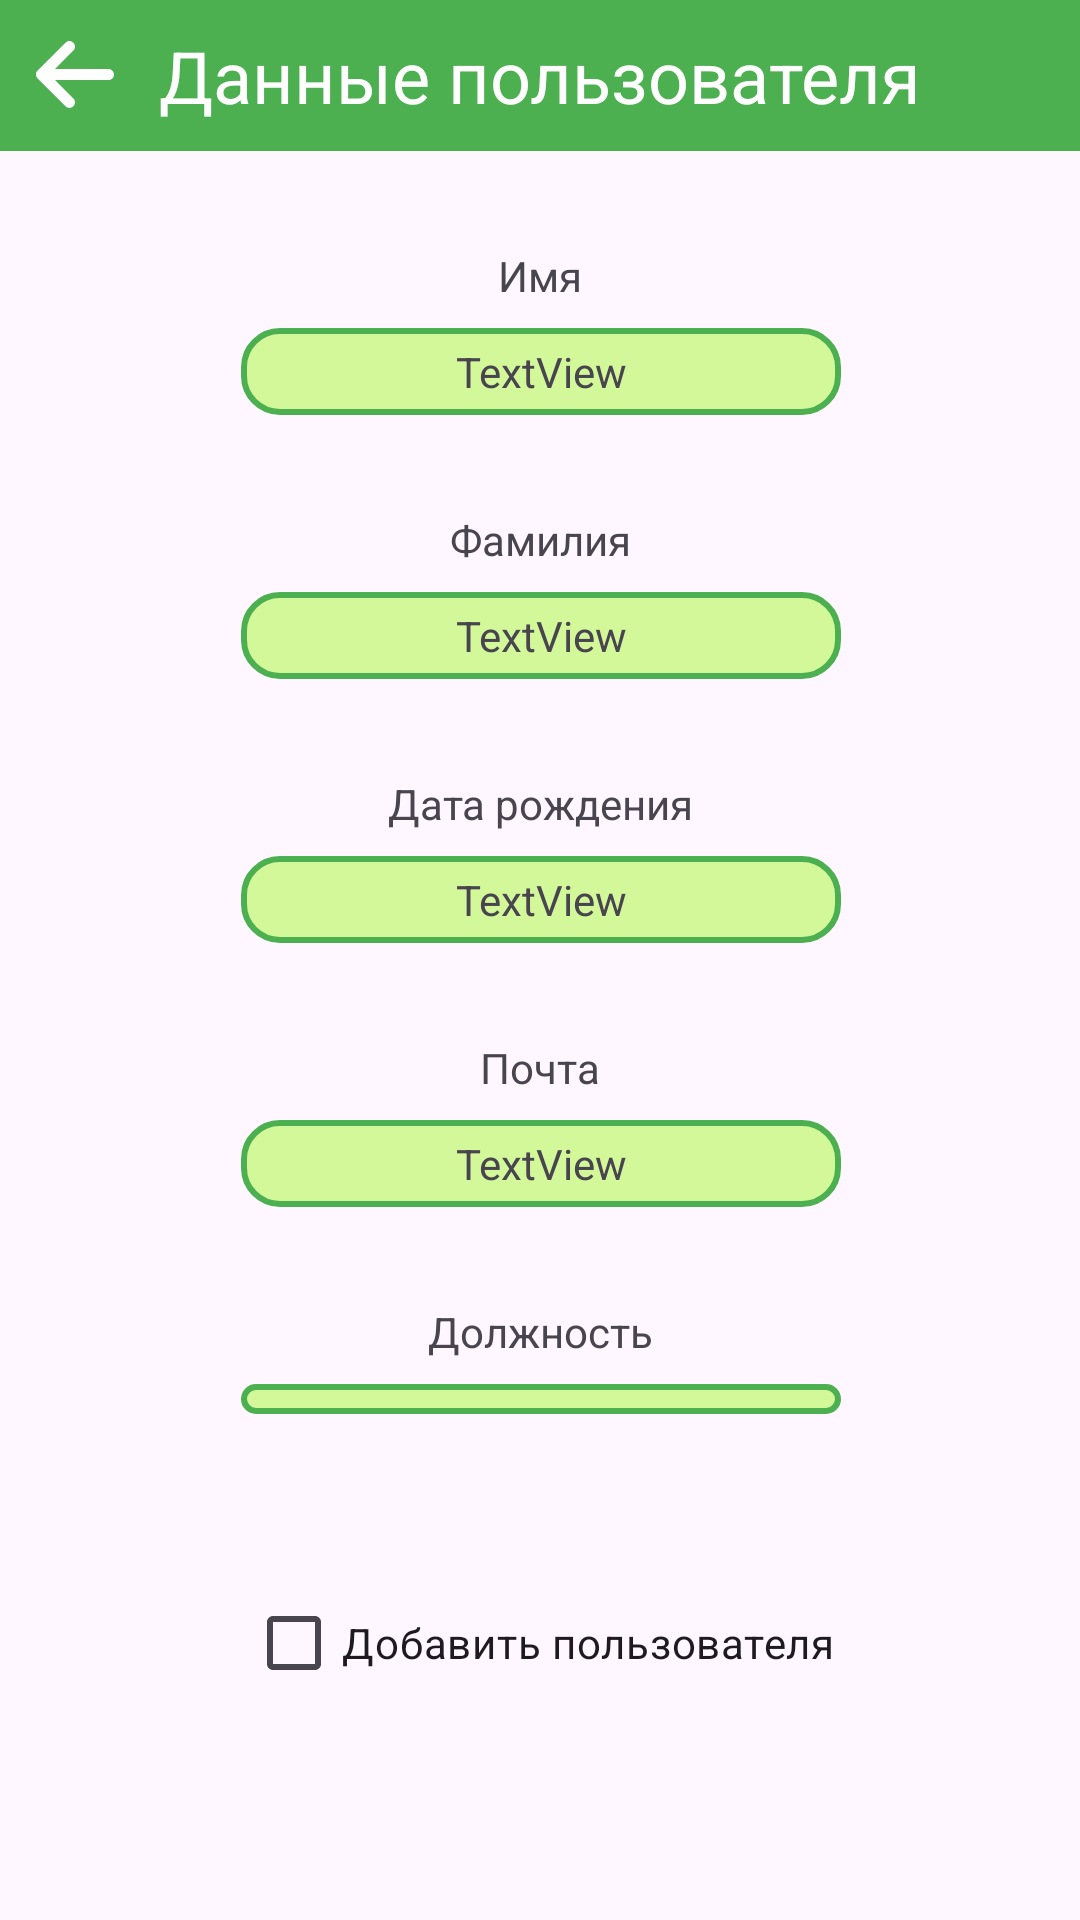

Layout XML and referenced resources for this Android screen:
<!-- AndroidManifest.xml: application theme Theme.MyApplication -->
<!-- res/layout/activity_user_request.xml -->
<?xml version="1.0" encoding="utf-8"?>
<androidx.constraintlayout.widget.ConstraintLayout xmlns:android="http://schemas.android.com/apk/res/android"
    xmlns:app="http://schemas.android.com/apk/res-auto"
    xmlns:tools="http://schemas.android.com/tools"
    android:layout_width="match_parent"
    android:layout_height="match_parent"
    tools:context=".screens.request.UserRequestActivity">

    <TextView
        android:id="@+id/text_header2"
        android:layout_width="match_parent"
        android:layout_height="wrap_content"
        android:background="@color/green"
        android:padding="9sp"
        android:text="@string/app_request_user"
        android:textAlignment="center"
        android:textColor="@color/white"
        android:textSize="24sp"
        app:layout_constraintEnd_toEndOf="parent"
        app:layout_constraintStart_toStartOf="parent"
        app:layout_constraintTop_toTopOf="parent" />

    <ImageButton
        android:id="@+id/imageButton"
        android:layout_width="50dp"
        android:layout_height="50dp"
        android:backgroundTint="#00FFFFFF"
        android:hapticFeedbackEnabled="false"
        android:onClick="onClickUserRequestExit"
        android:scaleType="centerInside"
        android:soundEffectsEnabled="false"
        app:layout_constraintStart_toStartOf="parent"
        app:layout_constraintTop_toTopOf="parent"
        app:srcCompat="@drawable/icon_arrow_left_solid" />

    <TextView
        android:id="@+id/textView2"
        android:layout_width="wrap_content"
        android:layout_height="wrap_content"
        android:layout_marginTop="32dp"
        android:text="@string/app_user_data_name"
        app:layout_constraintEnd_toEndOf="parent"
        app:layout_constraintStart_toStartOf="parent"
        app:layout_constraintTop_toBottomOf="@+id/text_header2" />

    <TextView
        android:id="@+id/tvUsName"
        android:layout_width="0dp"
        android:layout_height="wrap_content"
        android:layout_marginTop="8dp"
        android:background="@drawable/border_filled"
        android:padding="5dp"
        android:text="TextView"
        android:textAlignment="center"
        app:layout_constraintEnd_toEndOf="@+id/tvUsSecName"
        app:layout_constraintStart_toStartOf="@+id/tvUsSecName"
        app:layout_constraintTop_toBottomOf="@+id/textView2" />

    <CheckBox
        android:id="@+id/checkBox2"
        android:layout_width="wrap_content"
        android:layout_height="wrap_content"
        android:layout_marginBottom="16dp"

        android:onClick="onClickCheckSave"
        android:text="@string/app_request_user_create"
        app:layout_constraintBottom_toBottomOf="parent"
        app:layout_constraintEnd_toEndOf="parent"
        app:layout_constraintStart_toStartOf="parent"
        app:layout_constraintTop_toBottomOf="@+id/spUsPost" />

    <TextView
        android:id="@+id/textView6"
        android:layout_width="wrap_content"
        android:layout_height="wrap_content"
        android:layout_marginTop="32dp"
        android:text="@string/app_user_data_secname"
        app:layout_constraintEnd_toEndOf="parent"
        app:layout_constraintStart_toStartOf="parent"
        app:layout_constraintTop_toBottomOf="@+id/tvUsName" />

    <TextView
        android:id="@+id/tvUsSecName"
        android:layout_width="0dp"
        android:layout_height="wrap_content"
        android:layout_marginTop="8dp"
        android:background="@drawable/border_filled"
        android:padding="5dp"
        android:text="TextView"
        android:textAlignment="center"
        app:layout_constraintEnd_toEndOf="@+id/tvUsData"
        app:layout_constraintStart_toStartOf="@+id/tvUsData"
        app:layout_constraintTop_toBottomOf="@+id/textView6" />

    <TextView
        android:id="@+id/textView8"
        android:layout_width="wrap_content"
        android:layout_height="wrap_content"
        android:layout_marginTop="32dp"
        android:text="@string/app_user_data_data"
        app:layout_constraintEnd_toEndOf="parent"
        app:layout_constraintStart_toStartOf="parent"
        app:layout_constraintTop_toBottomOf="@+id/tvUsSecName" />

    <TextView
        android:id="@+id/tvUsData"
        android:layout_width="0dp"
        android:layout_height="wrap_content"
        android:layout_marginTop="8dp"
        android:background="@drawable/border_filled"
        android:padding="5dp"
        android:text="TextView"
        android:textAlignment="center"
        app:layout_constraintEnd_toEndOf="@+id/tvUsEmail"
        app:layout_constraintStart_toStartOf="@+id/tvUsEmail"
        app:layout_constraintTop_toBottomOf="@+id/textView8" />

    <TextView
        android:id="@+id/textView10"
        android:layout_width="wrap_content"
        android:layout_height="wrap_content"
        android:layout_marginTop="32dp"
        android:text="@string/app_user_data_email"
        app:layout_constraintEnd_toEndOf="parent"
        app:layout_constraintStart_toStartOf="parent"
        app:layout_constraintTop_toBottomOf="@+id/tvUsData" />

    <TextView
        android:id="@+id/tvUsEmail"
        android:layout_width="0dp"
        android:layout_height="wrap_content"
        android:layout_marginTop="8dp"
        android:background="@drawable/border_filled"
        android:padding="5dp"
        android:text="TextView"
        android:textAlignment="center"
        app:layout_constraintEnd_toEndOf="@+id/spUsPost"
        app:layout_constraintStart_toStartOf="@+id/spUsPost"
        app:layout_constraintTop_toBottomOf="@+id/textView10" />

    <TextView
        android:id="@+id/textView12"
        android:layout_width="wrap_content"
        android:layout_height="wrap_content"
        android:layout_marginTop="32dp"
        android:text="@string/app_user_data_post"
        app:layout_constraintEnd_toEndOf="parent"
        app:layout_constraintStart_toStartOf="parent"
        app:layout_constraintTop_toBottomOf="@+id/tvUsEmail" />

    <Spinner
        android:id="@+id/spUsPost"
        android:layout_width="200dp"
        android:layout_height="wrap_content"
        android:layout_marginTop="8dp"
        android:background="@drawable/border_filled"
        android:padding="5dp"
        android:textAlignment="center"
        app:layout_constraintEnd_toEndOf="@+id/checkBox2"
        app:layout_constraintStart_toStartOf="@+id/checkBox2"
        app:layout_constraintTop_toBottomOf="@+id/textView12" />

</androidx.constraintlayout.widget.ConstraintLayout>
<!-- resources referenced by this layout -->
<resources>
  <color name="green">#4CAF50</color>
  <color name="white">#FFFFFF</color>
  <!-- drawable border_filled (drawable) -->
  <?xml version="1.0" encoding="utf-8"?>
  <shape xmlns:android="http://schemas.android.com/apk/res/android">
      <solid android:color="@color/green_white"></solid>
      <stroke android:width="2dp" android:color="@color/green"></stroke>
      <corners android:radius="12dp"></corners>
  </shape>
  <!-- drawable icon_arrow_left_solid (drawable) -->
  <vector xmlns:android="http://schemas.android.com/apk/res/android"
      android:width="448dp"
      android:height="512dp"
      android:viewportWidth="448"
      android:viewportHeight="512">
    <path
        android:fillColor="@color/white"
        android:pathData="M9.4,233.4c-12.5,12.5 -12.5,32.8 0,45.3l160,160c12.5,12.5 32.8,12.5 45.3,0s12.5,-32.8 0,-45.3L109.2,288 416,288c17.7,0 32,-14.3 32,-32s-14.3,-32 -32,-32l-306.7,0L214.6,118.6c12.5,-12.5 12.5,-32.8 0,-45.3s-32.8,-12.5 -45.3,0l-160,160z"/>
  </vector>
  <string name="app_request_user">Данные пользователя</string>
  <string name="app_request_user_create">Добавить пользователя</string>
  <string name="app_user_data_data">Дата рождения</string>
  <string name="app_user_data_email">Почта</string>
  <string name="app_user_data_name">Имя</string>
  <string name="app_user_data_post">Должность</string>
  <string name="app_user_data_secname">Фамилия</string>
  <style name="Theme.MyApplication" parent="Base.Theme.MyApplication" />
  <color name="green_white">#D3F89A</color>
  <style name="Base.Theme.MyApplication" parent="Theme.Material3.DayNight.NoActionBar">
          
          
          <item name="colorPrimary">@color/green</item>
      </style>
</resources>
